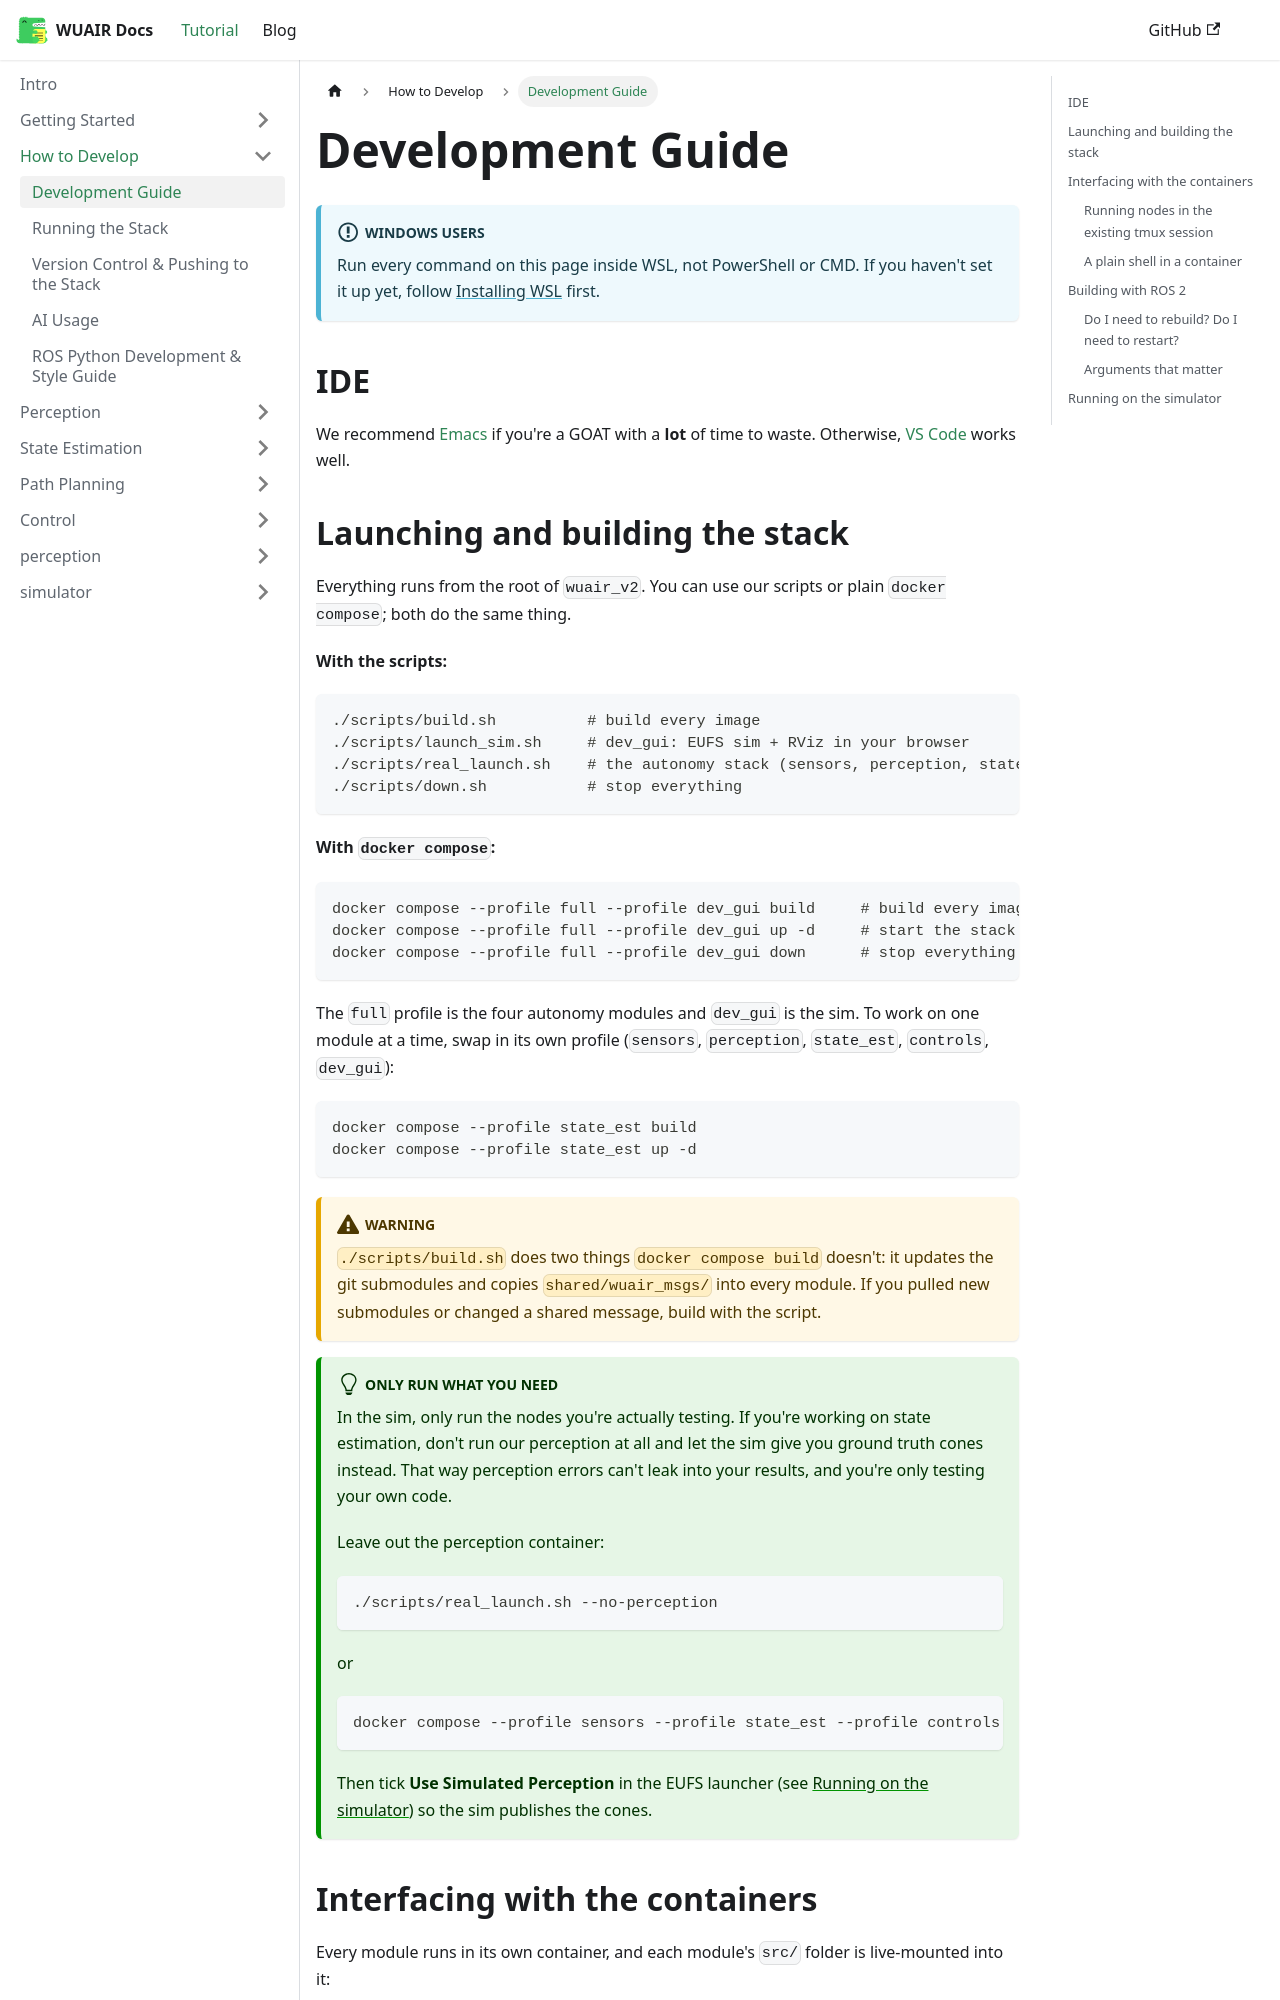

repository: WU-AI-Racing/wuair_docs · page: docs/Development/development-guide/index.html · generator: docusaurus

---
sidebar_position: 1
---

# Development Guide


:::info Windows users
Run every command on this page inside WSL, not PowerShell or CMD. If you haven't set it up yet, follow [Installing WSL](/docs/tutorial-getting-started/windows-startup/installing-wsl.md) first.
:::

## IDE

We recommend [Emacs](https://www.gnu.org/software/emacs/) if you're a GOAT with a **lot** of time to waste. Otherwise, [VS Code](https://code.visualstudio.com/) works well.

## Launching and building the stack

Everything runs from the root of `wuair_v2`. You can use our scripts or plain `docker compose`; both do the same thing.

**With the scripts:**

```bash
./scripts/build.sh          # build every image
./scripts/launch_sim.sh     # dev_gui: EUFS sim + RViz in your browser
./scripts/real_launch.sh    # the autonomy stack (sensors, perception, state_est, controls)
./scripts/down.sh           # stop everything
```

**With `docker compose`:**

```bash
docker compose --profile full --profile dev_gui build     # build every image
docker compose --profile full --profile dev_gui up -d     # start the stack + sim
docker compose --profile full --profile dev_gui down      # stop everything
```

The `full` profile is the four autonomy modules and `dev_gui` is the sim. To work on one module at a time, swap in its own profile (`sensors`, `perception`, `state_est`, `controls`, `dev_gui`):

```bash
docker compose --profile state_est build
docker compose --profile state_est up -d
```

:::warning
`./scripts/build.sh` does two things `docker compose build` doesn't: it updates the git submodules and copies `shared/wuair_msgs/` into every module. If you pulled new submodules or changed a shared message, build with the script.
:::

:::tip Only run what you need
In the sim, only run the nodes you're actually testing. If you're working on state estimation, don't run our perception at all and let the sim give you ground truth cones instead. That way perception errors can't leak into your results, and you're only testing your own code.

Leave out the perception container:

```bash
./scripts/real_launch.sh --no-perception
```

or

```bash
docker compose --profile sensors --profile state_est --profile controls --profile dev_gui up -d
```

Then tick **Use Simulated Perception** in the EUFS launcher (see [Running on the simulator](#running-on-the-simulator)) so the sim publishes the cones.
:::
